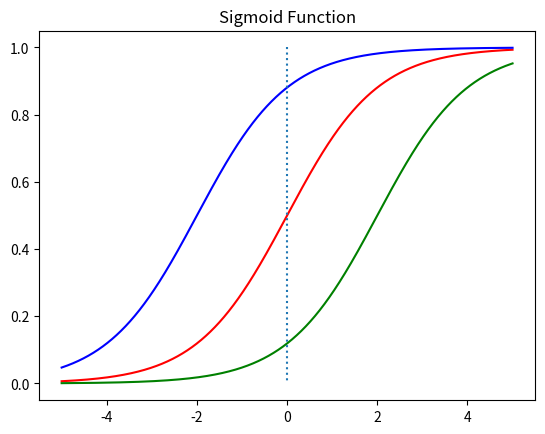

This chart was generated by the following Python code:
import numpy as np
import matplotlib.pyplot as plt

def sigmoid(x):
    return 1/ (1+np.exp(-x))

x = np.arange(-5.0,5.0,0.00001)
y1 = sigmoid(x)
y2 = sigmoid(x+-2)
y3 = sigmoid(x+2)

plt.plot(x,y1,'r')
plt.plot(x,y2,'g')
plt.plot(x,y3,'b')
plt.plot([0,0],[1.0,0.0],':') # 가운데 점선
plt.title('Sigmoid Function')
plt.show()

